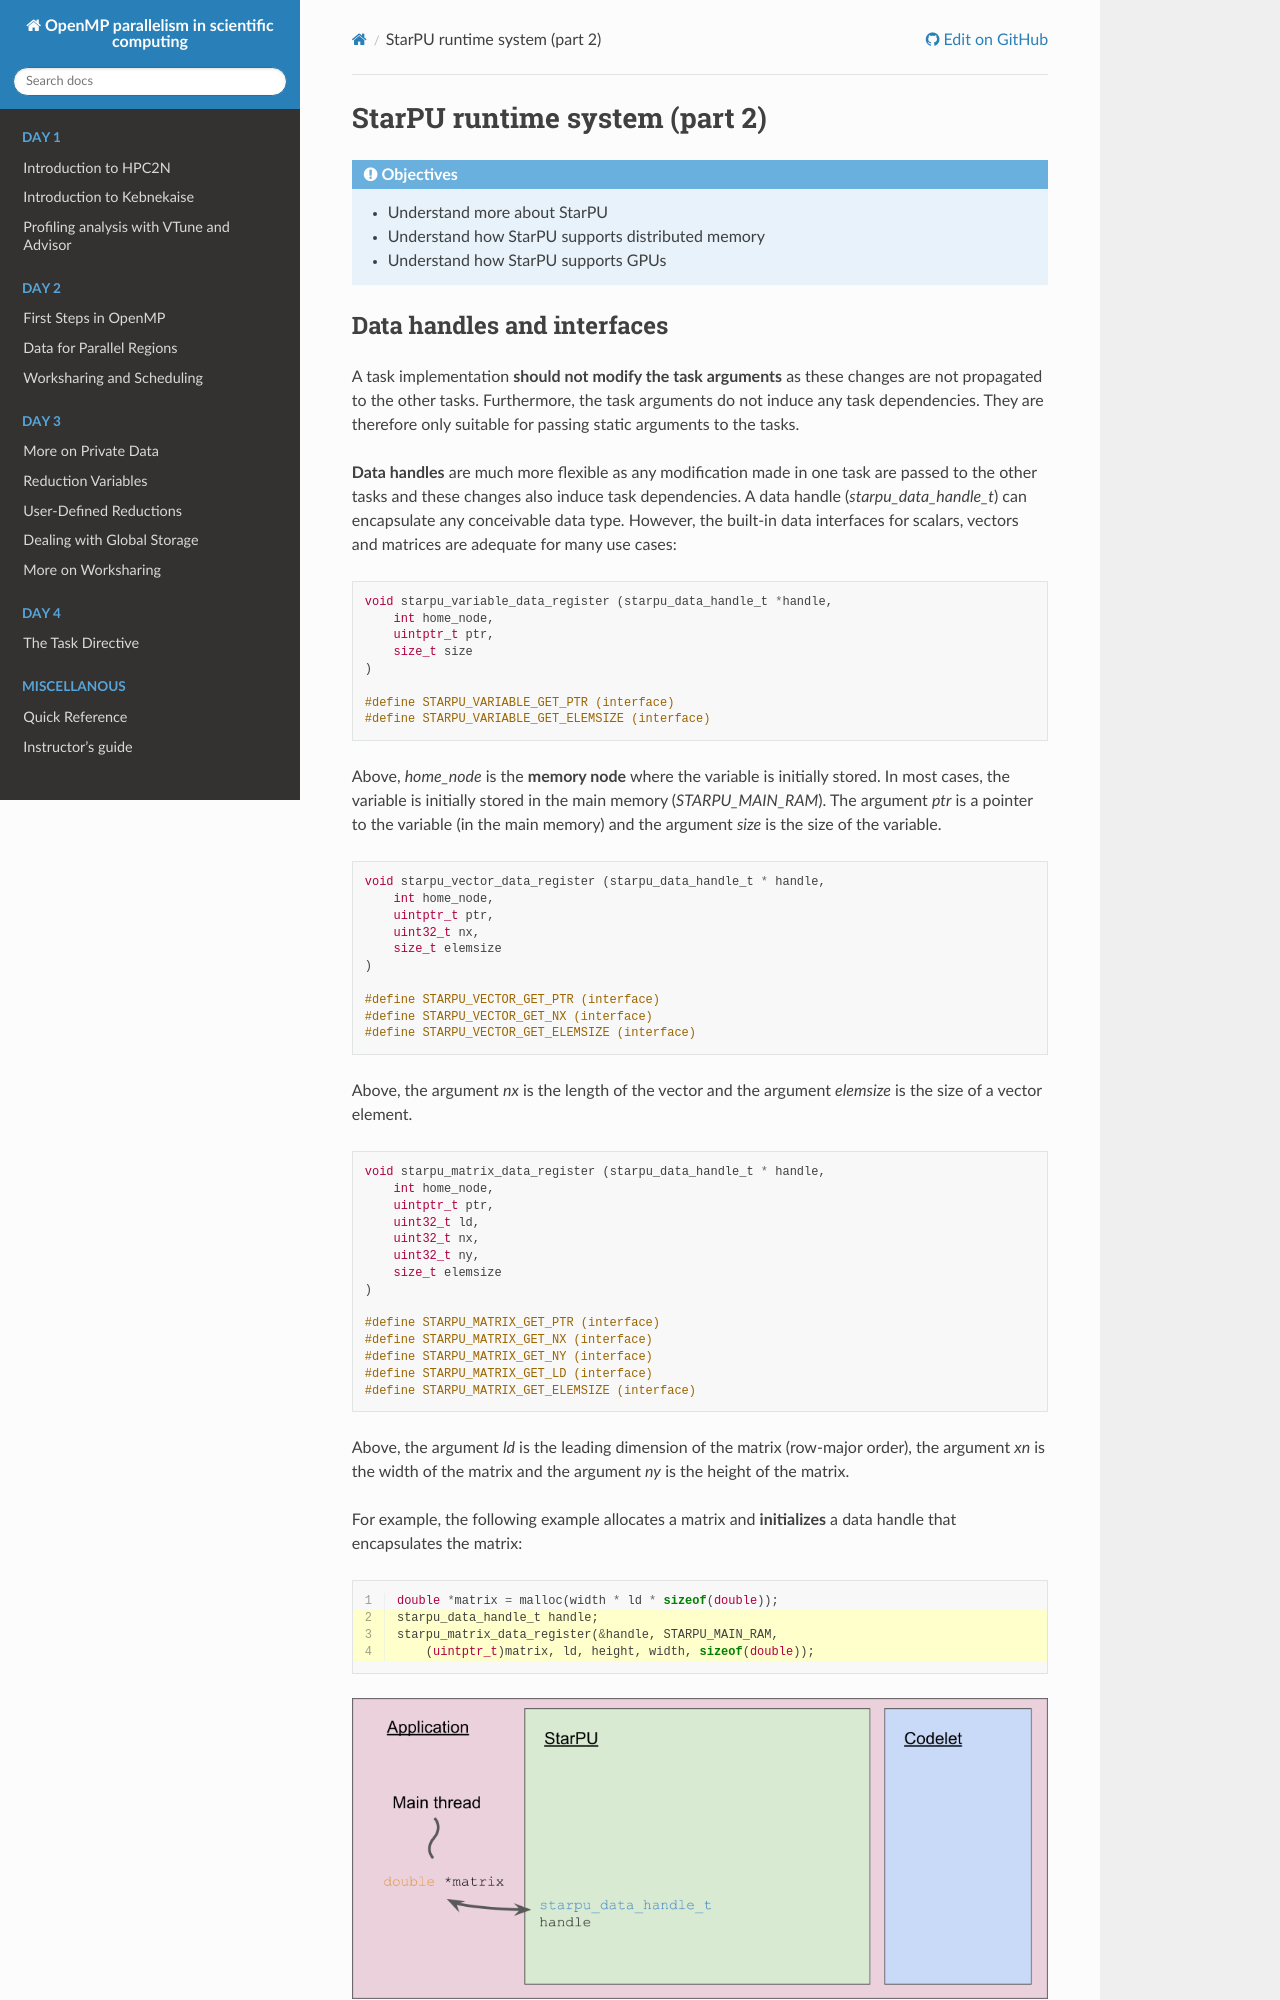

repository: hpc2n/openmp-parallelism-course · page: branch/master/starpu2/index.html · generator: sphinx

StarPU runtime system (part 2)
------------------------------

.. objectives::

 - Understand more about StarPU
 - Understand how StarPU supports distributed memory
 - Understand how StarPU supports GPUs
